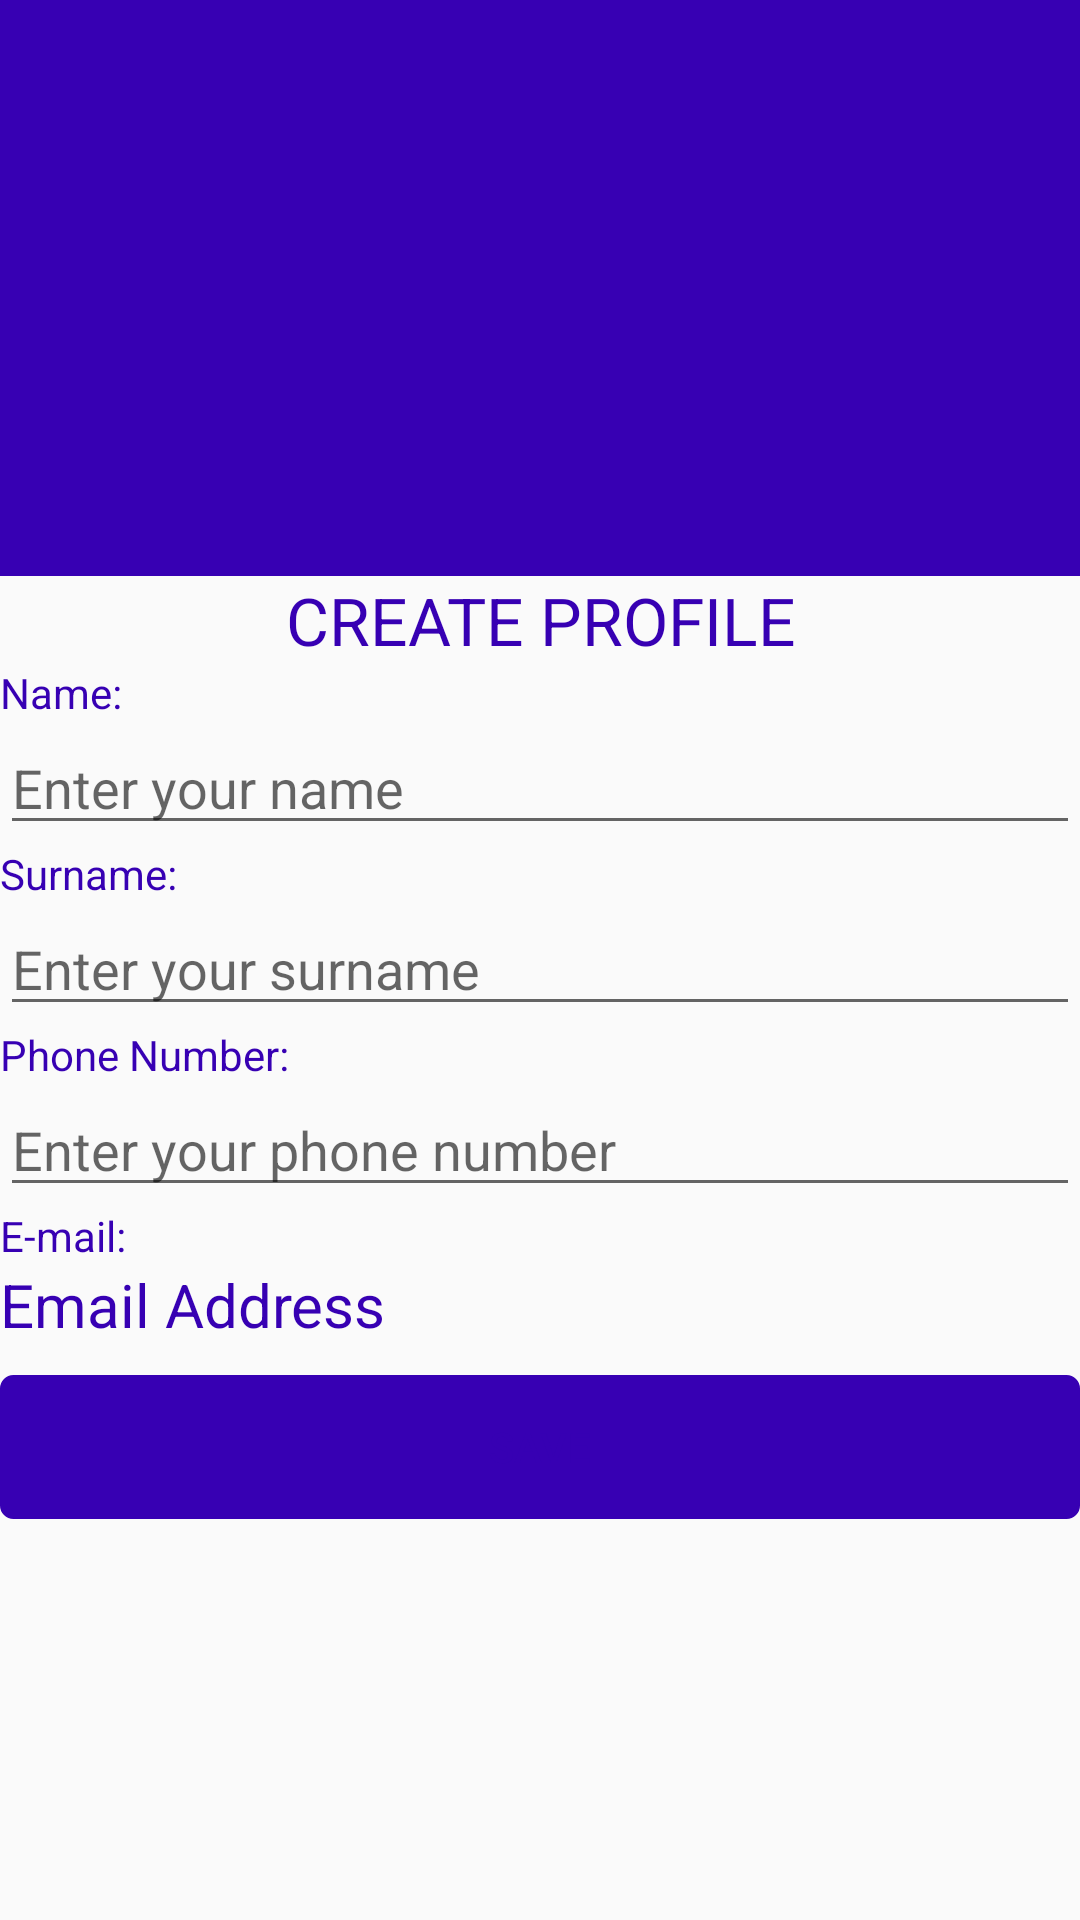

Android layout source for this screen:
<!-- AndroidManifest.xml: application theme AppTheme -->
<!-- res/layout/activity_edit_profile.xml -->
<?xml version="1.0" encoding="utf-8"?>
<androidx.coordinatorlayout.widget.CoordinatorLayout xmlns:android="http://schemas.android.com/apk/res/android"
    xmlns:app="http://schemas.android.com/apk/res-auto"
    xmlns:tools="http://schemas.android.com/tools"
    android:layout_width="match_parent"
    android:layout_height="match_parent"
    tools:context=".EditProfileActivity">

    <com.google.android.material.appbar.AppBarLayout
        android:layout_height="192dp"
        android:layout_width="match_parent"
        android:id="@+id/appbar">
    <com.google.android.material.appbar.CollapsingToolbarLayout
        android:layout_width="match_parent"
        android:layout_height="match_parent"
        app:toolbarId="@+id/toolbar"
        app:layout_scrollFlags="scroll|exitUntilCollapsed"
        app:contentScrim="?attr/colorPrimary">

        <ImageView
            android:id="@+id/update_imageView"
            android:layout_width="match_parent"
            android:layout_height="182dp"
            android:gravity="center_vertical"
            android:src="@drawable/avatar"
            app:layout_constraintEnd_toEndOf="parent"
            app:layout_constraintStart_toStartOf="parent"
            app:layout_constraintTop_toTopOf="parent"
            android:foreground="@drawable/round"/>
        <androidx.appcompat.widget.Toolbar
            android:id="@+id/toolbar"
            android:layout_height="?attr/actionBarSize"
            android:layout_width="match_parent">

        </androidx.appcompat.widget.Toolbar>
    </com.google.android.material.appbar.CollapsingToolbarLayout>
    </com.google.android.material.appbar.AppBarLayout>]
    <androidx.core.widget.NestedScrollView
        android:layout_width="match_parent"
        android:layout_height="match_parent"
        app:layout_behavior="com.google.android.material.appbar.AppBarLayout$ScrollingViewBehavior">
        <LinearLayout
            android:layout_width="match_parent"
            android:layout_height="wrap_content"
            android:orientation="vertical">
            <TextView
                android:id="@+id/textViewProfile"
                android:layout_width="match_parent"
                android:layout_height="wrap_content"
                android:gravity="center_horizontal"
                android:text="@string/create_profile"
                android:textColor="@color/colorPrimaryDark"
                android:textAppearance="?android:attr/textAppearanceLarge"/>
            <TextView
                android:id="@+id/TextViewName"
                android:layout_width="match_parent"
                android:layout_height="wrap_content"
                android:text="@string/name"
                android:textColor="@color/colorPrimaryDark"/>
            <EditText
                android:id="@+id/EditTextName"
                android:layout_width="match_parent"
                android:layout_height="wrap_content"
                android:ems="10"
                android:inputType="textPersonName|textCapSentences"
                android:hint="@string/enter_your_name"/>
            <TextView
                android:id="@+id/TextViewSurName"
                android:layout_width="match_parent"
                android:layout_height="wrap_content"
                android:text="@string/surname"
                android:textColor="@color/colorPrimaryDark"/>
            <EditText
                android:id="@+id/EditTextSurname"
                android:layout_width="match_parent"
                android:layout_height="wrap_content"
                android:ems="10"
                android:inputType="textPersonName|textCapSentences"
                android:hint="@string/enter_your_surname"/>
            <TextView
                android:id="@+id/TextViewPhoneNo"
                android:layout_width="match_parent"
                android:layout_height="wrap_content"
                android:text="@string/phone_number"
                android:textColor="@color/colorPrimaryDark"/>
            <EditText
                android:id="@+id/EditTextPhoneNo"
                android:layout_width="match_parent"
                android:layout_height="wrap_content"
                android:ems="10"
                android:hint="@string/enter_your_phone_number"
                android:inputType="number"/>
            <TextView
                android:id="@+id/TextViewEmail"
                android:layout_width="match_parent"
                android:layout_height="wrap_content"
                android:text="@string/e_mail"
                android:textColor="@color/colorPrimaryDark"/>
            <TextView
                android:layout_height="wrap_content"
                android:layout_width="match_parent"
                android:id="@+id/textViewEmailAdress"
                android:textColor="@color/colorPrimaryDark"
                android:text="@string/email_address"
                android:textSize="20sp"/>
            <Button
                android:layout_width="match_parent"
                android:layout_height="wrap_content"
                android:text="@string/save"
                android:id="@+id/btnSaveButton"
                android:layout_marginTop="10dp"
                android:background="@drawable/custom_button"
                android:textColor="@color/colorPrimaryDark"/>
        </LinearLayout>
    </androidx.core.widget.NestedScrollView>




</androidx.coordinatorlayout.widget.CoordinatorLayout>
<!-- resources referenced by this layout -->
<resources>
  <color name="colorPrimaryDark">#3700B3</color>
  <!-- drawable custom_button (drawable) -->
  <?xml version="1.0" encoding="utf-8"?>
  <selector xmlns:android="http://schemas.android.com/apk/res/android">
      <item android:state_pressed="true" >
          <shape>
              <solid
                  android:color="#ffffff" />
              <stroke
                  android:width="1dp"
                  android:color="#ffffff" />
              <corners
                  android:radius="3dp" />
              <padding
                  android:left="10dp"
                  android:top="10dp"
                  android:right="10dp"
                  android:bottom="10dp" />
          </shape>
      </item>
      <item>
          <shape>
              <gradient
                  android:startColor="#3700B3"
                  android:endColor="#3700B3"
                  android:angle="270" />
              <stroke
                  android:width="1dp"
                  android:color="#3700B3" />
              <corners
                  android:radius="4dp" />
              <padding
                  android:left="10dp"
                  android:top="10dp"
                  android:right="10dp"
                  android:bottom="10dp" />
          </shape>
      </item>
  </selector>
  <string name="create_profile">CREATE PROFILE</string>
  <string name="e_mail">E-mail:</string>
  <string name="email_address">Email Address</string>
  <string name="enter_your_name">Enter your name</string>
  <string name="enter_your_phone_number">Enter your phone number</string>
  <string name="enter_your_surname">Enter your surname</string>
  <string name="name">Name:</string>
  <string name="phone_number">Phone Number:</string>
  <string name="save">Save</string>
  <string name="surname">Surname:</string>
  <style name="AppTheme" parent="Theme.AppCompat.Light.DarkActionBar">
          
          <item name="colorPrimary">@color/colorPrimary</item>
          <item name="colorPrimaryDark">@color/colorPrimaryDark</item>
          <item name="colorAccent">@color/colorAccent</item>
      </style>
  <color name="colorPrimary">#3700B3</color>
  <color name="colorAccent">#03DAC5</color>
</resources>
